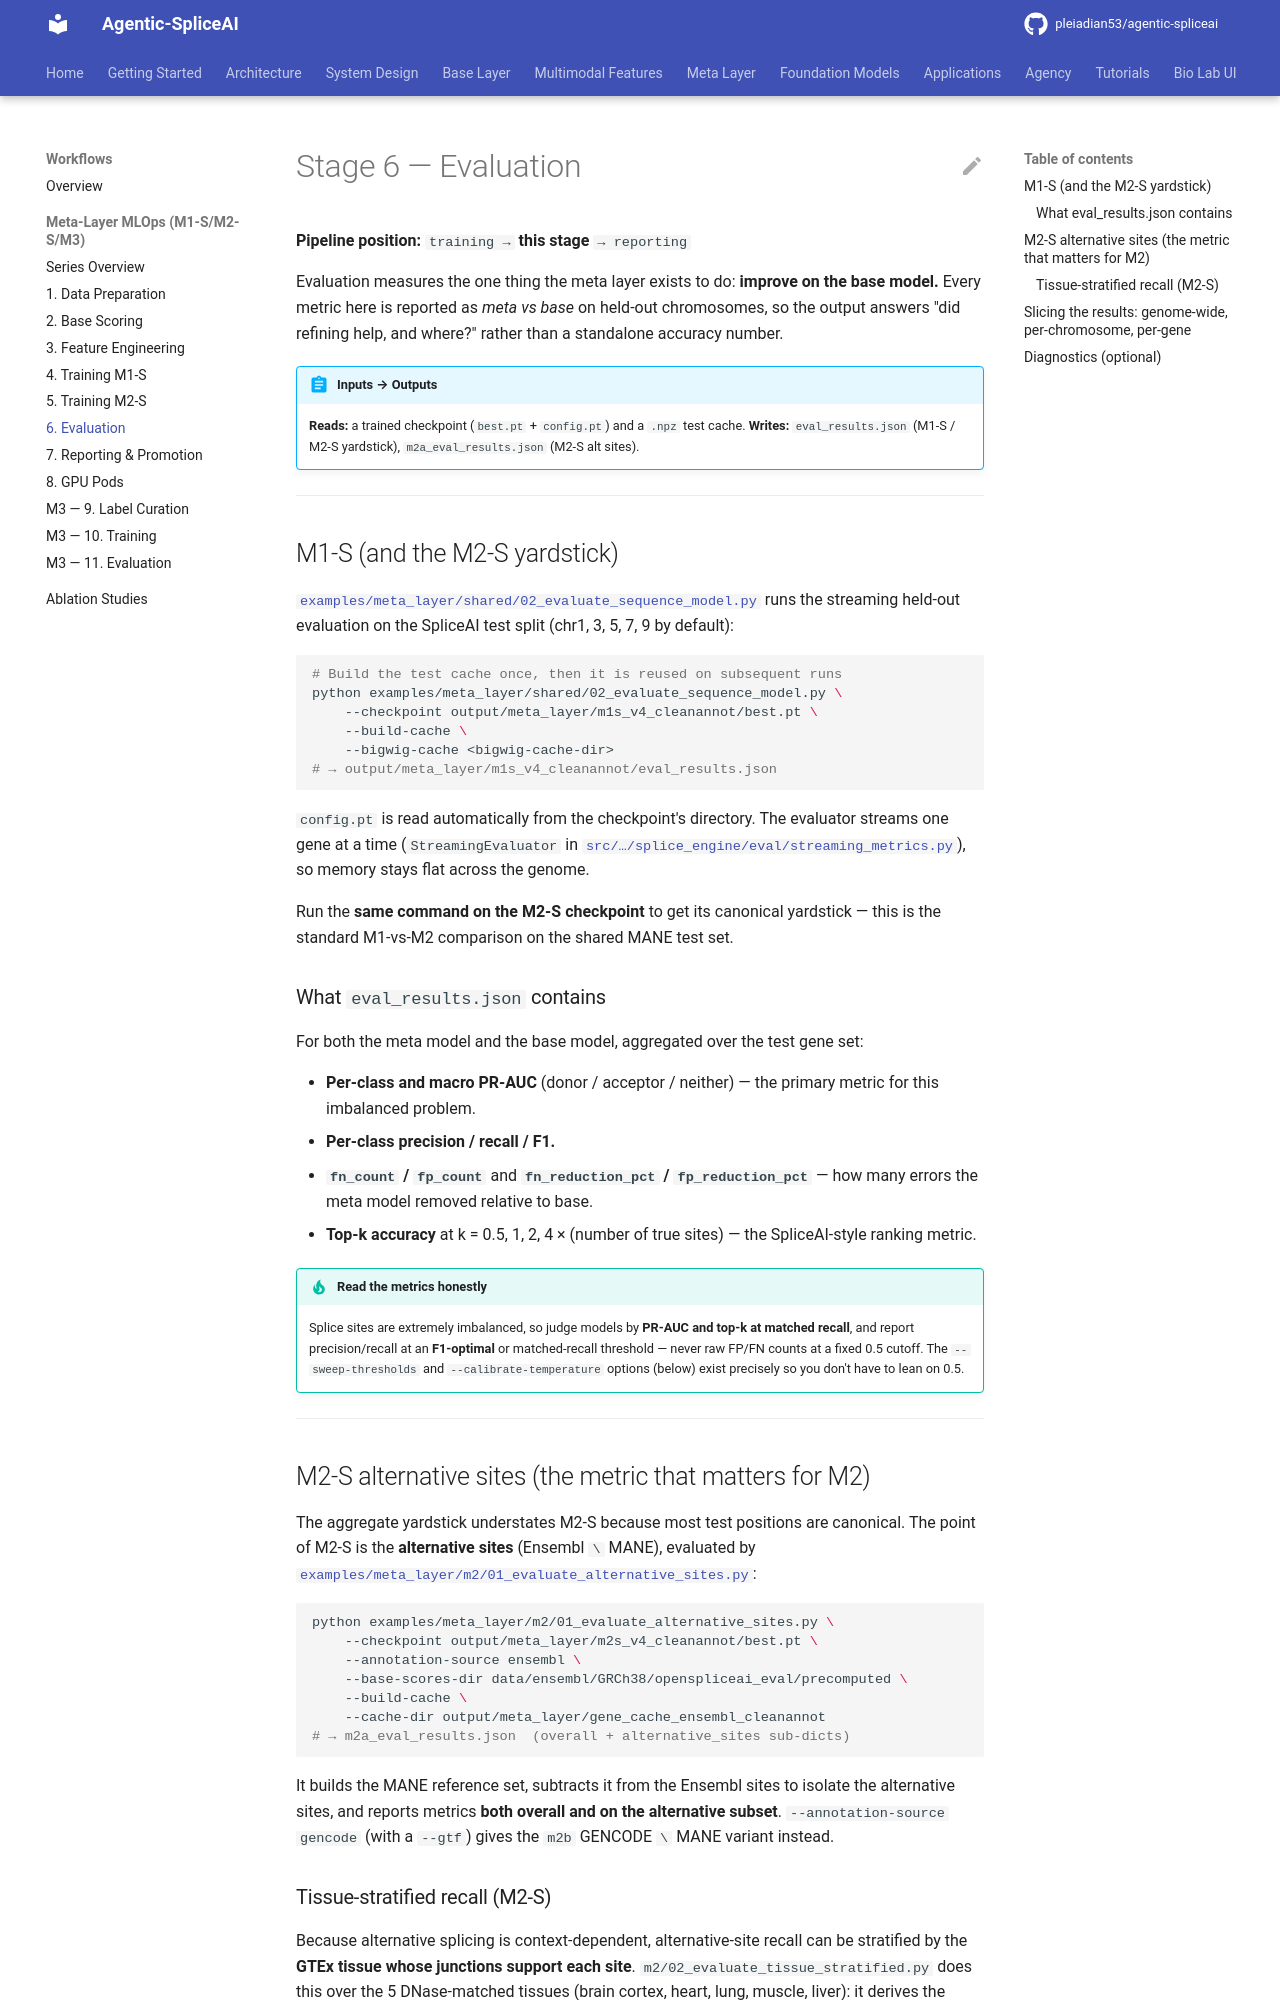

repository: pleiadian53/agentic-spliceai · page: workflows/meta_layer/06_evaluation/index.html · generator: mkdocs

# Stage 6 — Evaluation

**Pipeline position:** `training → ` **this stage** ` → reporting`

Evaluation measures the one thing the meta layer exists to do: **improve on the base model.** Every
metric here is reported as *meta vs base* on held-out chromosomes, so the output answers "did refining
help, and where?" rather than a standalone accuracy number.

!!! abstract "Inputs → Outputs"
    **Reads:** a trained checkpoint (`best.pt` + `config.pt`) and a `.npz` test cache.
    **Writes:** `eval_results.json` (M1-S / M2-S yardstick), `m2a_eval_results.json` (M2-S alt sites).

---

## M1-S (and the M2-S yardstick)

[`examples/meta_layer/shared/02_evaluate_sequence_model.py`](https://github.com/pleiadian53/agentic-spliceai/blob/main/examples/meta_layer/shared/02_evaluate_sequence_model.py)
runs the streaming held-out evaluation on the SpliceAI test split (chr1, 3, 5, 7, 9 by default):

```bash
# Build the test cache once, then it is reused on subsequent runs
python examples/meta_layer/shared/02_evaluate_sequence_model.py \
    --checkpoint output/meta_layer/m1s_v4_cleanannot/best.pt \
    --build-cache \
    --bigwig-cache <bigwig-cache-dir>
# → output/meta_layer/m1s_v4_cleanannot/eval_results.json
```

`config.pt` is read automatically from the checkpoint's directory. The evaluator streams one gene at a
time (`StreamingEvaluator` in
[`src/…/splice_engine/eval/streaming_metrics.py`](https://github.com/pleiadian53/agentic-spliceai/blob/main/src/agentic_spliceai/splice_engine/eval/streaming_metrics.py)),
so memory stays flat across the genome.

Run the **same command on the M2-S checkpoint** to get its canonical yardstick — this is the standard
M1-vs-M2 comparison on the shared MANE test set.

### What `eval_results.json` contains

For both the meta model and the base model, aggregated over the test gene set:

- **Per-class and macro PR-AUC** (donor / acceptor / neither) — the primary metric for this imbalanced
  problem.
- **Per-class precision / recall / F1.**
- **`fn_count` / `fp_count`** and **`fn_reduction_pct` / `fp_reduction_pct`** — how many errors the meta
  model removed relative to base.
- **Top-k accuracy** at k = 0.5, 1, 2, 4 × (number of true sites) — the SpliceAI-style ranking metric.

!!! tip "Read the metrics honestly"
    Splice sites are extremely imbalanced, so judge models by **PR-AUC and top-k at matched recall**,
    and report precision/recall at an **F1-optimal** or matched-recall threshold — never raw FP/FN
    counts at a fixed 0.5 cutoff. The `--sweep-thresholds` and `--calibrate-temperature` options
    (below) exist precisely so you don't have to lean on 0.5.

---

## M2-S alternative sites (the metric that matters for M2)

The aggregate yardstick understates M2-S because most test positions are canonical. The point of M2-S
is the **alternative sites** (Ensembl `\` MANE), evaluated by
[`examples/meta_layer/m2/01_evaluate_alternative_sites.py`](https://github.com/pleiadian53/agentic-spliceai/blob/main/examples/meta_layer/m2/01_evaluate_alternative_sites.py):

```bash
python examples/meta_layer/m2/01_evaluate_alternative_sites.py \
    --checkpoint output/meta_layer/m2s_v4_cleanannot/best.pt \
    --annotation-source ensembl \
    --base-scores-dir data/ensembl/GRCh38/openspliceai_eval/precomputed \
    --build-cache \
    --cache-dir output/meta_layer/gene_cache_ensembl_cleanannot
# → m2a_eval_results.json  (overall + alternative_sites sub-dicts)
```

It builds the MANE reference set, subtracts it from the Ensembl sites to isolate the alternative sites,
and reports metrics **both overall and on the alternative subset**. `--annotation-source gencode`
(with a `--gtf`) gives the `m2b` GENCODE `\` MANE variant instead.
